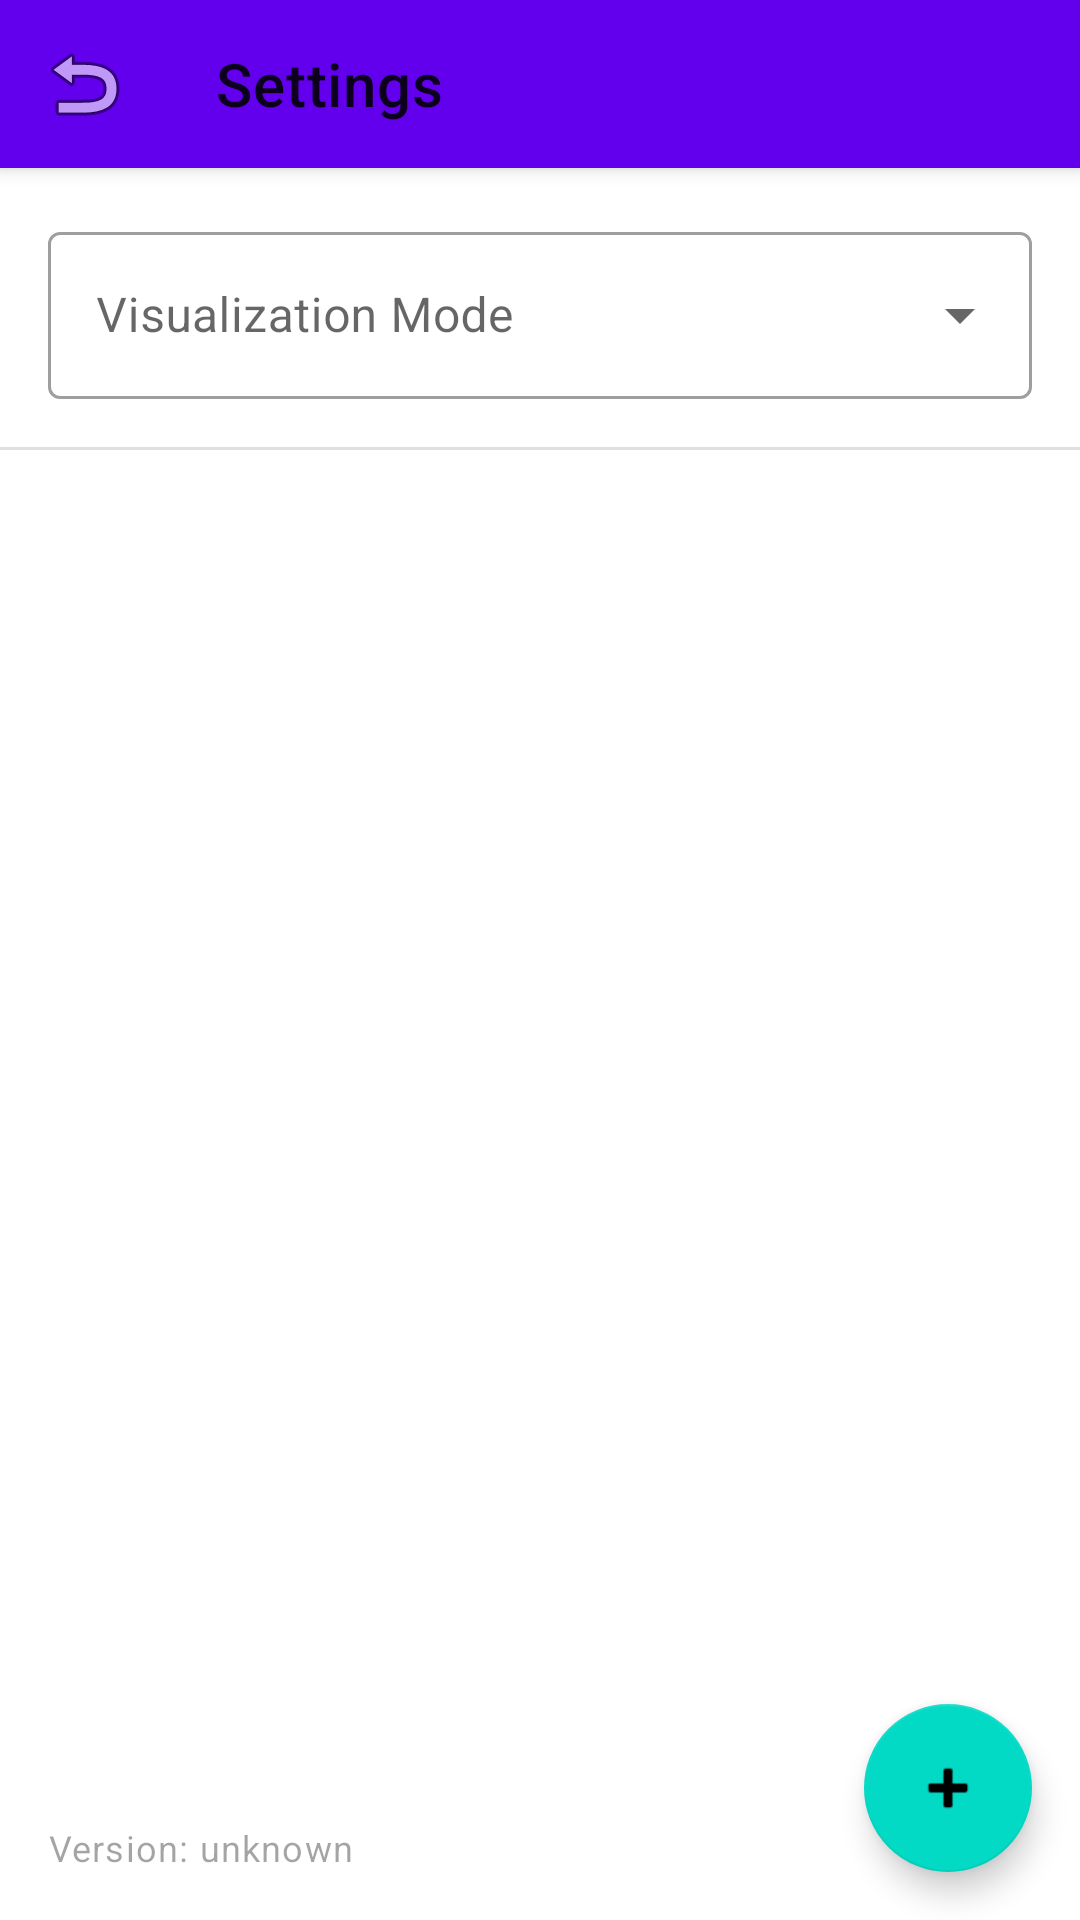

Write the Android layout XML for this screen, with the resource values it uses.
<!-- AndroidManifest.xml: activity theme Theme.PulseOfEvents.NoActionBar -->
<!-- res/layout/activity_settings.xml -->
<?xml version="1.0" encoding="utf-8"?>
<androidx.coordinatorlayout.widget.CoordinatorLayout xmlns:android="http://schemas.android.com/apk/res/android"
    xmlns:app="http://schemas.android.com/apk/res-auto"
    android:layout_width="match_parent"
    android:layout_height="match_parent"
    android:fitsSystemWindows="true">

    <com.google.android.material.appbar.AppBarLayout
        android:layout_width="match_parent"
        android:layout_height="wrap_content"
        android:fitsSystemWindows="true">

        <com.google.android.material.appbar.MaterialToolbar
            android:id="@+id/settingsToolbar"
            android:layout_width="match_parent"
            android:layout_height="?attr/actionBarSize"
            app:title="Settings"
            app:navigationIcon="@android:drawable/ic_menu_revert" />

    </com.google.android.material.appbar.AppBarLayout>

    <LinearLayout
        android:layout_width="match_parent"
        android:layout_height="match_parent"
        android:orientation="vertical"
        app:layout_behavior="@string/appbar_scrolling_view_behavior">

        <com.google.android.material.textfield.TextInputLayout
            style="@style/Widget.MaterialComponents.TextInputLayout.OutlinedBox.ExposedDropdownMenu"
            android:layout_width="match_parent"
            android:layout_height="wrap_content"
            android:layout_margin="16dp"
            android:hint="Visualization Mode">

            <AutoCompleteTextView
                android:id="@+id/dropdownVisualizer"
                android:layout_width="match_parent"
                android:layout_height="wrap_content"
                android:inputType="none" />

        </com.google.android.material.textfield.TextInputLayout>

        <View
            android:layout_width="match_parent"
            android:layout_height="1dp"
            android:background="?android:attr/listDivider" />

        <androidx.recyclerview.widget.RecyclerView
            android:id="@+id/resourceRecyclerView"
            android:layout_width="match_parent"
            android:layout_height="0dp"
            android:layout_weight="1"
            android:paddingStart="8dp"
            android:paddingEnd="8dp"
            android:paddingTop="8dp"
            android:paddingBottom="100dp"
            android:clipToPadding="false"
            app:layoutManager="androidx.recyclerview.widget.LinearLayoutManager" />

    </LinearLayout>

    <TextView
        android:id="@+id/txtAppVersionMain"
        android:layout_width="wrap_content"
        android:layout_height="wrap_content"
        android:layout_gravity="bottom|start"
        android:layout_margin="16dp"
        android:text="Version: unknown"
        android:textAppearance="?attr/textAppearanceCaption"
        android:alpha="0.6" />

    <com.google.android.material.floatingactionbutton.FloatingActionButton
        android:id="@+id/addResourceFab"
        android:layout_width="wrap_content"
        android:layout_height="wrap_content"
        android:layout_gravity="bottom|end"
        android:layout_margin="16dp"
        android:contentDescription="Add New Pulse"
        app:srcCompat="@android:drawable/ic_input_add" />

</androidx.coordinatorlayout.widget.CoordinatorLayout>
<!-- resources referenced by this layout -->
<resources>
  <style name="Theme.PulseOfEvents.NoActionBar">
          <item name="windowActionBar">false</item>
          <item name="windowNoTitle">true</item>
      </style>
</resources>
